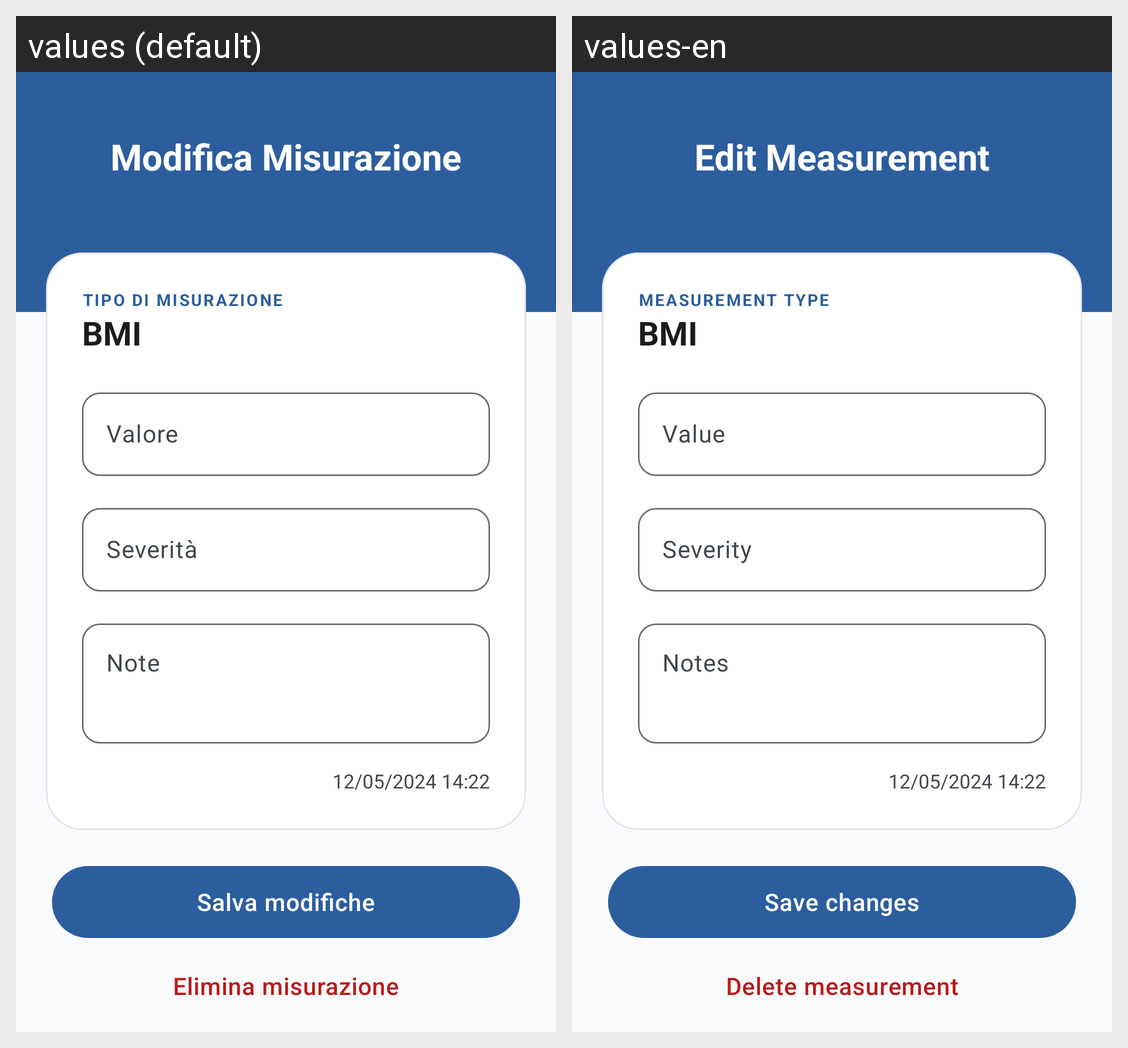

The Android screen above is rendered under two locales of the same app. Produce the string resources it draws, with the default and per-locale values.
Android screen res/layout/activity_edit_misurazione.xml rendered under 2 locales, left to right: values (default), values-en. Device: Nexus 5 (rendered at 1080×1920; each locale shown at half size, 540×960, under a caption strip naming it); theme Theme.DermCalc.
Strings drawn on this screen, with the default value and each locale's value (text and hints the layout hard-codes, and strings that could not be matched under every locale, appear in the picture but are not listed):

modifica_misurazione
  values: Modifica Misurazione
  values-en: Edit Measurement

tipo_di_misurazione
  values: TIPO DI MISURAZIONE
  values-en: MEASUREMENT TYPE

bmi
  values: BMI
  values-en: BMI

valore
  values: Valore
  values-en: Value

severita
  values: Severità
  values-en: Severity

note
  values: Note
  values-en: Notes

_12_05_2024_14_22
  values: 12/05/2024 14:22
  values-en: 12/05/2024 14:22

salva_modifiche
  values: Salva modifiche
  values-en: Save changes

elimina_misurazione
  values: Elimina misurazione
  values-en: Delete measurement
